13-way image classification set "dataset" from GitHub (Renzo-T/Chess_Scanner); label vocabulary: black bishop, black king, black knight, black pawn, black queen, black rook, nothing, white bishop, white king, white knight, white pawn, white queen, white rook.

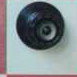
Label: black queen

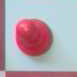
Label: white pawn

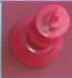
Label: white king

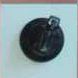
Label: black knight

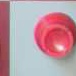
Label: white rook

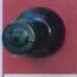
Label: black king
